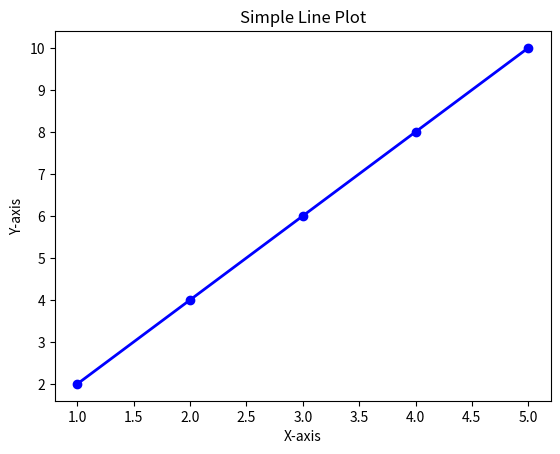

The matplotlib source for this figure:
# line_plot.py

import matplotlib.pyplot as plt

# Data
x = [1, 2, 3, 4, 5]
y = [2, 4, 6, 8, 10]

# Create a line plot
plt.plot(x, y, marker='o', color='b', linestyle='-', linewidth=2)
plt.title("Simple Line Plot")
plt.xlabel("X-axis")
plt.ylabel("Y-axis")

# Show the plot
plt.show()
